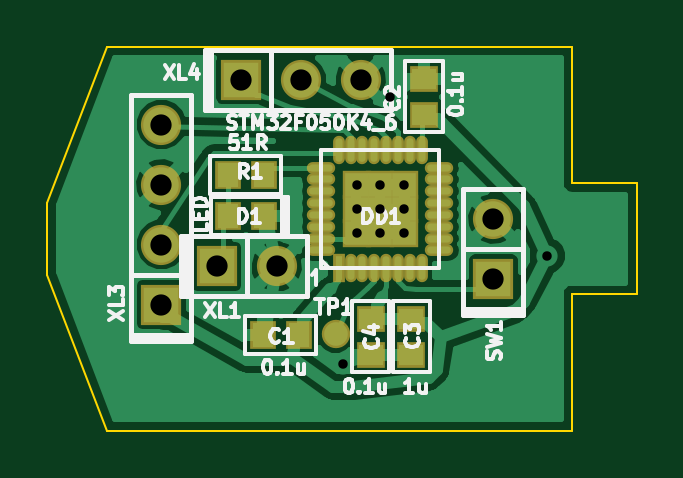
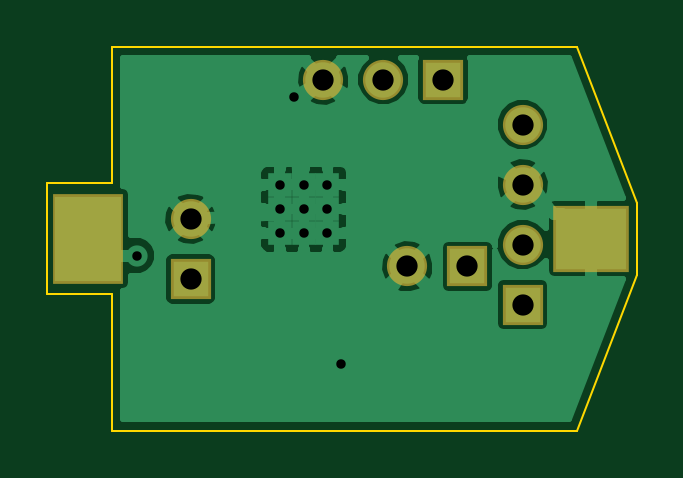
Circuit board: 7 layer files. Board 24.9 x 16.3 mm.
- bottom_copper: TittaCalma-B_Cu.gbl (27954 bytes)
- bottom_mask: TittaCalma-B_Mask.gbs (666 bytes)
- outline: TittaCalma-Edge_Cuts.gbr (671 bytes)
- top_copper: TittaCalma-F_Cu.gtl (34767 bytes)
- top_mask: TittaCalma-F_Mask.gts (1818 bytes)
- top_silk: TittaCalma-F_SilkS.gto (14678 bytes)
- drill: TittaCalma.drl (551 bytes)

=== bottom_copper: TittaCalma-B_Cu.gbl (27954 bytes, source omitted) ===
=== bottom_mask: TittaCalma-B_Mask.gbs ===
G04 (created by PCBNEW (2013-07-07 BZR 4022)-stable) date 15/12/2014 22:10:53*
%MOIN*%
G04 Gerber Fmt 3.4, Leading zero omitted, Abs format*
%FSLAX34Y34*%
G01*
G70*
G90*
G04 APERTURE LIST*
%ADD10C,0.00590551*%
%ADD11R,0.0669291X0.0669291*%
%ADD12C,0.0669291*%
%ADD13R,0.125974X0.110274*%
%ADD14R,0.118074X0.149574*%
G04 APERTURE END LIST*
G54D10*
G54D11*
X42400Y-25100D03*
G54D12*
X42400Y-24100D03*
X42400Y-23100D03*
X42400Y-22100D03*
G54D11*
X43724Y-21349D03*
G54D12*
X44724Y-21349D03*
X45724Y-21349D03*
G54D11*
X47933Y-24673D03*
G54D12*
X47933Y-23673D03*
G54D13*
X41254Y-24000D03*
G54D14*
X49639Y-24000D03*
G54D11*
X43321Y-24463D03*
G54D12*
X44321Y-24463D03*
M02*

=== outline: TittaCalma-Edge_Cuts.gbr ===
G04 (created by PCBNEW (2013-07-07 BZR 4022)-stable) date 15/12/2014 22:10:53*
%MOIN*%
G04 Gerber Fmt 3.4, Leading zero omitted, Abs format*
%FSLAX34Y34*%
G01*
G70*
G90*
G04 APERTURE LIST*
%ADD10C,0.00590551*%
%ADD11C,0.00393701*%
G04 APERTURE END LIST*
G54D10*
G54D11*
X49240Y-24920D02*
X49240Y-27200D01*
X50320Y-24920D02*
X49240Y-24920D01*
X50320Y-24900D02*
X50320Y-24920D01*
X49240Y-27200D02*
X41500Y-27200D01*
X50320Y-23080D02*
X50320Y-24900D01*
X49240Y-23080D02*
X50320Y-23080D01*
X49240Y-20800D02*
X49240Y-23080D01*
X41500Y-20800D02*
X49240Y-20800D01*
X40500Y-24600D02*
X41500Y-27200D01*
X40500Y-23400D02*
X40500Y-24600D01*
X40500Y-23400D02*
X41500Y-20800D01*
M02*

=== top_copper: TittaCalma-F_Cu.gtl (34767 bytes, source omitted) ===
=== top_mask: TittaCalma-F_Mask.gts ===
G04 (created by PCBNEW (2013-07-07 BZR 4022)-stable) date 15/12/2014 22:10:53*
%MOIN*%
G04 Gerber Fmt 3.4, Leading zero omitted, Abs format*
%FSLAX34Y34*%
G01*
G70*
G90*
G04 APERTURE LIST*
%ADD10C,0.00590551*%
%ADD11C,0.047274*%
%ADD12R,0.042874X0.047874*%
%ADD13R,0.019685X0.0472441*%
%ADD14O,0.019685X0.0472441*%
%ADD15O,0.0472441X0.019685*%
%ADD16R,0.0472441X0.0472441*%
%ADD17R,0.0669291X0.0669291*%
%ADD18C,0.0669291*%
%ADD19R,0.047874X0.042874*%
G04 APERTURE END LIST*
G54D10*
G54D11*
X45302Y-25586D03*
G54D12*
X44109Y-22935D03*
X43509Y-22935D03*
G54D13*
X45358Y-24492D03*
G54D14*
X45555Y-24492D03*
X45751Y-24492D03*
X45948Y-24492D03*
X46145Y-24492D03*
X46342Y-24492D03*
X46539Y-24492D03*
X46736Y-24492D03*
G54D15*
X47031Y-24197D03*
X47031Y-24000D03*
X47031Y-23803D03*
X47031Y-23606D03*
X47031Y-23409D03*
X47031Y-23212D03*
X47031Y-23015D03*
X47031Y-22819D03*
G54D14*
X46736Y-22523D03*
X46539Y-22523D03*
X46342Y-22523D03*
X46145Y-22523D03*
X45948Y-22523D03*
X45751Y-22523D03*
X45555Y-22523D03*
X45358Y-22523D03*
G54D15*
X45062Y-22819D03*
X45062Y-23015D03*
X45062Y-23212D03*
X45062Y-23409D03*
X45062Y-23606D03*
X45062Y-23803D03*
X45062Y-24000D03*
X45062Y-24197D03*
G54D16*
X46047Y-23508D03*
X46440Y-23508D03*
X45653Y-23508D03*
X45653Y-23114D03*
X46047Y-23114D03*
X46440Y-23114D03*
X45653Y-23901D03*
X46047Y-23901D03*
X46440Y-23901D03*
G54D12*
X43517Y-23628D03*
X44117Y-23628D03*
G54D17*
X42400Y-25100D03*
G54D18*
X42400Y-24100D03*
X42400Y-23100D03*
X42400Y-22100D03*
G54D17*
X43724Y-21349D03*
G54D18*
X44724Y-21349D03*
X45724Y-21349D03*
G54D17*
X47933Y-24673D03*
G54D18*
X47933Y-23673D03*
G54D19*
X45885Y-25333D03*
X45885Y-25933D03*
X46771Y-21934D03*
X46771Y-21334D03*
G54D12*
X44688Y-25605D03*
X44088Y-25605D03*
G54D19*
X46568Y-25333D03*
X46568Y-25933D03*
G54D17*
X43321Y-24463D03*
G54D18*
X44321Y-24463D03*
M02*

=== top_silk: TittaCalma-F_SilkS.gto (14678 bytes, source omitted) ===
=== drill: TittaCalma.drl ===
M48
;DRILL file {Pcbnew (2013-07-07 BZR 4022)-stable} date 12/7/2014 2:10:44 AM
;FORMAT={-:-/ absolute / metric / decimal}
FMAT,2
METRIC,TZ
T1C0.400
T2C0.900
%
G90
G05
M71
T1
X115.389Y-66.249
X115.96Y-58.71
X115.96Y-59.71
X115.96Y-60.71
X116.96Y-58.71
X116.96Y-59.71
X116.96Y-60.71
X117.388Y-54.96
X117.96Y-58.71
X117.96Y-59.71
X117.96Y-60.71
X124.033Y-61.683
T2
X107.696Y-56.134
X107.696Y-58.674
X107.696Y-61.214
X107.696Y-63.754
X110.036Y-62.136
X111.06Y-54.228
X112.576Y-62.136
X113.6Y-54.228
X116.14Y-54.228
X121.752Y-60.13
X121.752Y-62.67
T0
M30

